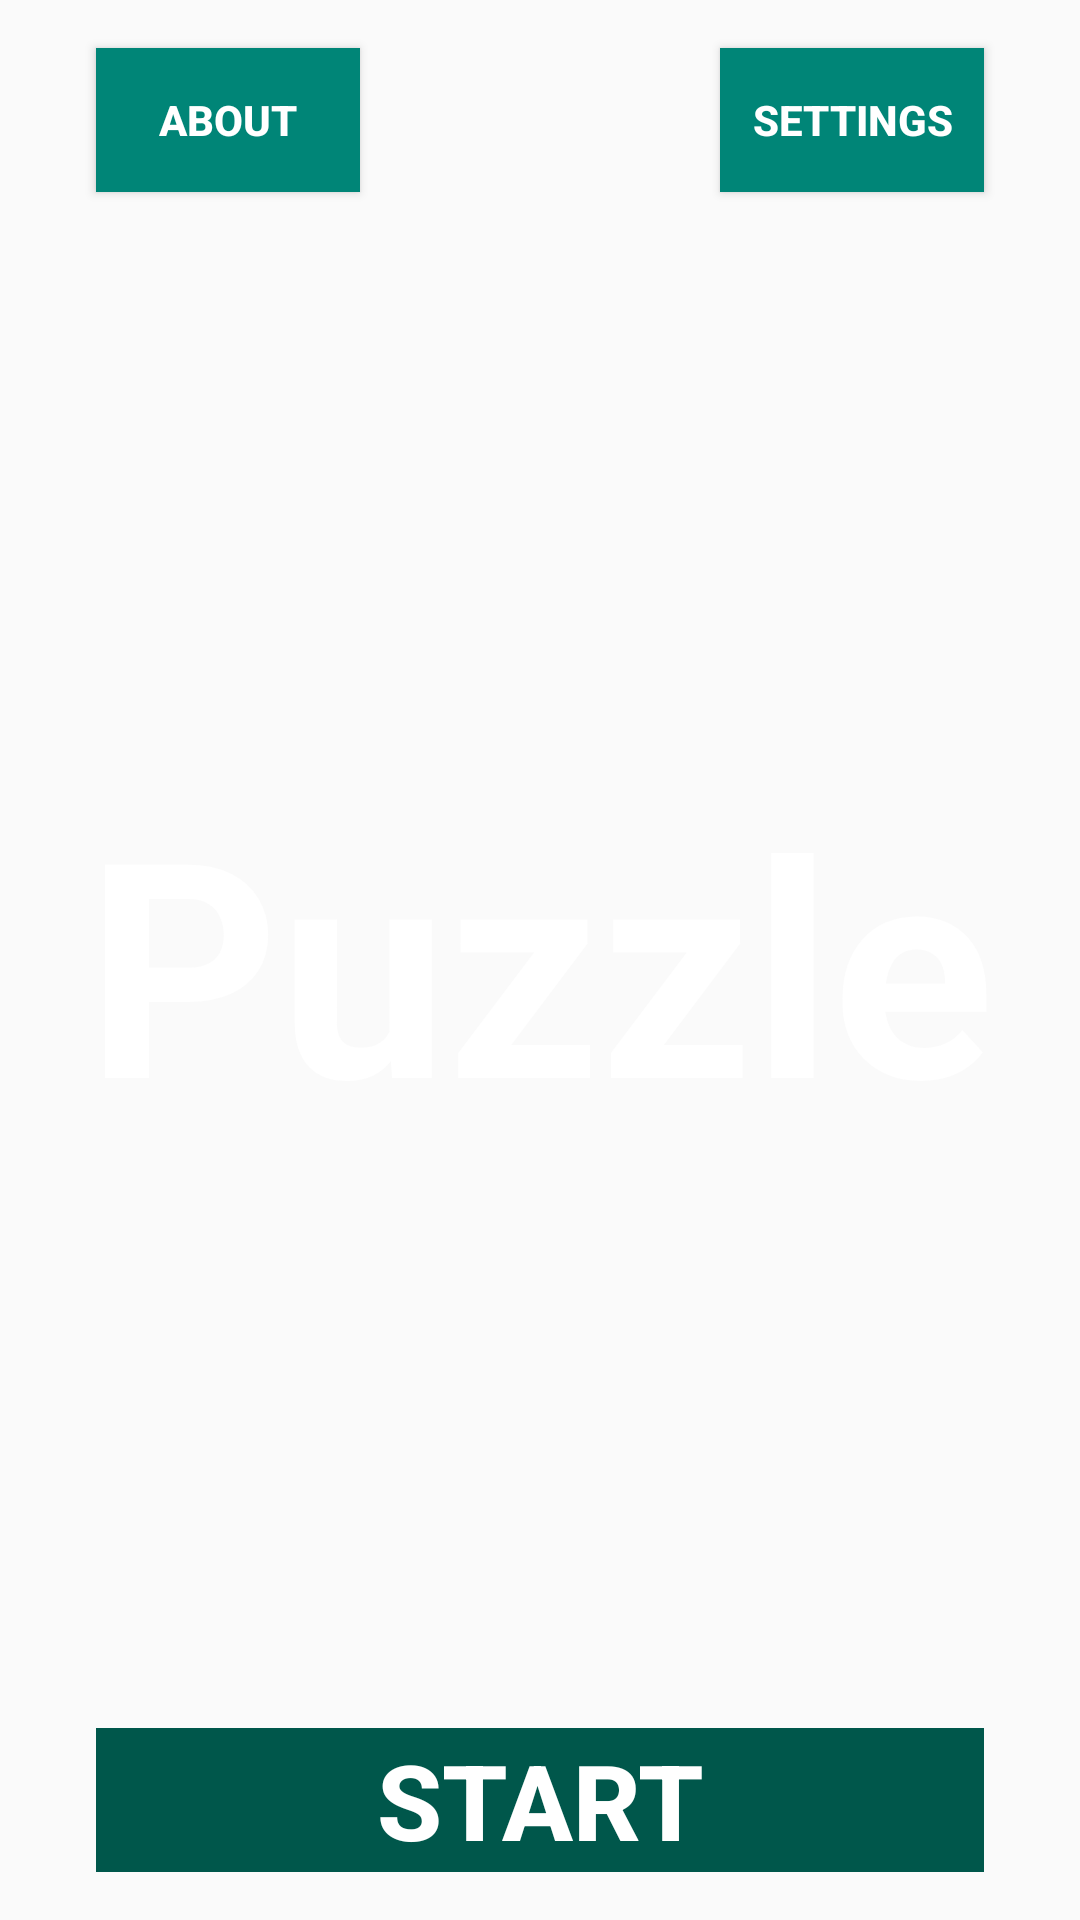

Produce the Android XML layout that renders to this screen, including the resource entries it uses.
<!-- AndroidManifest.xml: application theme AppTheme -->
<!-- res/layout/activity_main.xml -->
<?xml version="1.0" encoding="utf-8"?>
<android.support.constraint.ConstraintLayout xmlns:android="http://schemas.android.com/apk/res/android"
    xmlns:app="http://schemas.android.com/apk/res-auto"
    xmlns:tools="http://schemas.android.com/tools"
    android:layout_width="match_parent"
    android:layout_height="match_parent"
    tools:context=".MainActivity"
    android:background="@drawable/background_color_main">


    <TextView
        android:id="@+id/gameTitle"
        android:layout_width="wrap_content"
        android:layout_height="wrap_content"
        android:fitsSystemWindows="true"
        android:text="Puzzle"
        android:textAllCaps="false"
        android:textAppearance="@style/TextAppearance.AppCompat.Large"
        android:textColor="#FFFFFF"
        android:textSize="100dp"
        android:textStyle="bold"
        app:layout_constraintBottom_toBottomOf="parent"
        app:layout_constraintLeft_toLeftOf="parent"
        app:layout_constraintRight_toRightOf="parent"
        app:layout_constraintTop_toTopOf="parent" />

    <Button
        android:id="@+id/buttonAbout"
        android:layout_width="wrap_content"
        android:layout_height="wrap_content"
        android:layout_marginStart="32dp"
        android:layout_marginLeft="32dp"
        android:layout_marginTop="16dp"
        android:background="@color/colorPrimary"
        android:text="about"
        android:textColor="@android:color/white"
        android:textStyle="bold"
        app:layout_constraintStart_toStartOf="parent"
        app:layout_constraintTop_toTopOf="parent" />

    <Button
        android:id="@+id/buttonSettings"
        android:layout_width="wrap_content"
        android:layout_height="wrap_content"
        android:layout_marginTop="16dp"
        android:layout_marginEnd="32dp"
        android:layout_marginRight="32dp"
        android:background="@color/colorPrimary"
        android:text="settings"
        android:textColor="@android:color/white"
        android:textStyle="bold"
        app:layout_constraintEnd_toEndOf="parent"
        app:layout_constraintTop_toTopOf="parent" />

    <Button
        android:id="@+id/buttonStart"
        style="@style/Widget.AppCompat.Button.Borderless"
        android:layout_width="0dp"
        android:layout_height="wrap_content"
        android:layout_marginStart="32dp"
        android:layout_marginLeft="32dp"
        android:layout_marginEnd="32dp"
        android:layout_marginRight="32dp"
        android:layout_marginBottom="16dp"
        android:background="@color/colorPrimaryDark"
        android:paddingLeft="10sp"
        android:paddingRight="10sp"
        android:text="start"
        android:textColor="@android:color/white"
        android:textSize="35sp"
        android:textStyle="bold"
        app:layout_constraintBottom_toBottomOf="parent"
        app:layout_constraintEnd_toEndOf="parent"
        app:layout_constraintStart_toStartOf="parent"
        android:onClick="startGame"/>

</android.support.constraint.ConstraintLayout>
<!-- resources referenced by this layout -->
<resources>
  <color name="colorPrimary">#008577</color>
  <color name="colorPrimaryDark">#00574B</color>
  <style name="AppTheme" parent="Theme.AppCompat.Light.DarkActionBar">
          
          <item name="colorPrimary">@color/colorPrimary</item>
          <item name="colorPrimaryDark">@color/colorPrimaryDark</item>
          <item name="colorAccent">@color/colorAccent</item>
          <item name="windowActionBar">false</item>
          <item name="windowNoTitle">true</item>
      </style>
  <color name="colorAccent">#D81B60</color>
</resources>
